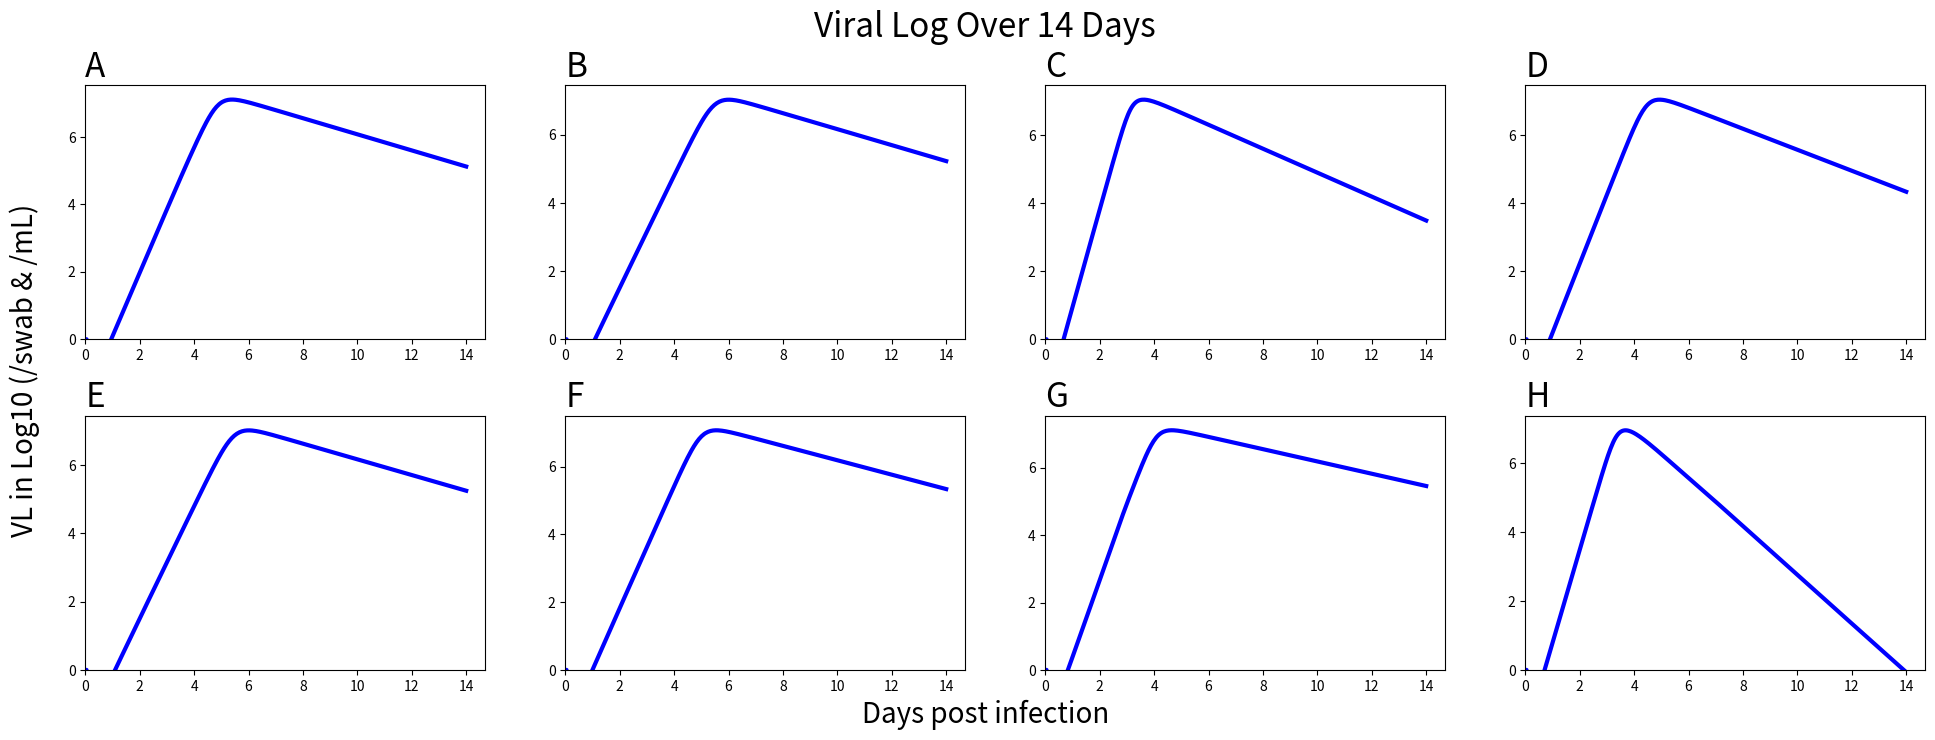

Python code for this plot:
import os
import sys
import matplotlib.pyplot as plt
from matplotlib.ticker import FixedLocator, FixedFormatter
import numpy as np
from scipy.integrate import odeint
from scipy.interpolate import make_interp_spline, BSpline

def ode_solver(t, initial_conditions, params, ode_model):
    initT1, initT2, initE1, initE2, initI1, initI2, initVT, initVS = initial_conditions
    beta_t, beta_s, sigma, gamma_t, gamma_s, pi_t, pi_s, c, transport = params
    res = odeint(ode_model, [initT1, initT2, initE1, initE2, initI1, initI2, initVT, initVS], t, args=(beta_t, beta_s, sigma, gamma_t, gamma_s, pi_t, pi_s, c, transport))
    return res

def main(initT1, initT2, initE1, initE2, initI1, initI2, initVT, initVS, beta_t, beta_s, sigma, gamma_t, gamma_s, pi_t, pi_s, c, transport, time, ode_model, name):
    initial_conditions = [initT1, initT2, initE1, initE2, initI1, initI2, initVT, initVS]
    params = [beta_t, beta_s, sigma, gamma_t, gamma_s, pi_t, pi_s, c, transport]
    tspan = np.arange(0, time, 1)
    sol = ode_solver(tspan, initial_conditions, params, ode_model)
    T1, T2, E1, E2, I1, I2, VT, VS = sol[:, 0], sol[:, 1], sol[:, 2], sol[:, 3], sol[:, 4], sol[:, 5], sol[:, 6], sol[:, 7]
    return T2, E2, I2, VS

def ode_model(z, t, infection_t, infection_s, leave, death_t, death_s, pi_virus_production_t, pi_virus_production_s, virus_death, transport):
    T1, T2, E1, E2, I1, I2, VT, VS = z
    dT1dt = -infection_t*T1*VT
    dE1dt = infection_t*T1*VT - leave*E1
    dI1dt = leave*E1 - death_t*I1
    dVTdt = pi_virus_production_t*I1 - virus_death*VT
    
    dT2dt = -infection_s*T2*VS
    dE2dt = infection_s*T2*VS - leave*E2
    dI2dt = leave*E2 - death_s*I2
    dVSdt = pi_virus_production_s*I2 - virus_death*VS + transport*VT
    return [dT1dt, dT2dt, dE1dt, dE2dt, dI1dt, dI2dt, dVTdt, dVSdt]

def plot_graph(ax, VS, time, letter):
    VS[1:] = np.log10(VS[1:])
    VS[:100]= 0
    
    tspan = np.arange(0, time, 1)
    
    xnew = np.linspace(tspan.min(), tspan.max(), 300)
    spl_s = make_interp_spline(tspan, VS, k=3)
    power_smooth_s = spl_s(xnew)
     
    ax.plot(xnew, power_smooth_s, c='blue', label='sputum virus', linewidth=3)
    
    ax.set_title(letter, loc='left')
    ax.set_ylim(bottom=0)
    ax.set_xlim(left=0)
  
    x_formatter = FixedFormatter(['0', '2', '4', '6', '8', '10', '12', '14'])
    x_locator = FixedLocator([0, 2880, 5760, 8640, 11520, 14400, 17280, 20160])
    ax.xaxis.set_major_formatter(x_formatter)
    ax.xaxis.set_major_locator(x_locator)

    y_formatter = FixedFormatter([0, 2, 4, 6, 8])
    y_locator = FixedLocator([0, 2, 4, 6, 8])
    ax.yaxis.set_major_formatter(y_formatter)
    ax.yaxis.set_major_locator(y_locator)
    
def create_ode_txt_file(T, E, I, V, name):
    T = 480000000 - T
    time = np.array(range(20160))
    A = np.zeros(T.shape[0])
    title = name + '.txt'
    np.savetxt(title, np.transpose([time,E,I,A,T,V,10**V]), delimiter="\t", header="time\tincubating\texpressing\tapoptotic\tdead\tode-virus-log\tode-virus-linear")

time_scale = 1440 ## rates are per day, but we want per minute rates

initT1 = 4600000
initT2 = 480000000
initE1 = initE2 = 0
initI1 = initI2 = 1
initVT = initVS = 0
virus_death_rate = 10 / time_scale
transport_rate = 0.01 / time_scale
minutes = 20160 # 14 days
leave_incubation_rate = 4 / time_scale

params_dict = {
    'patient_A': {
        'epi_death_rate_throat': 2.48 / time_scale,
        'epi_death_rate_sputum': 0.55 / time_scale,
        'infection_rate_throat': 0.0000008515 / time_scale, 
        'infection_rate_sputum': 0.0000006978 / time_scale,
        'virus_production_rate_throat': 50.93 / time_scale,
        'virus_production_rate_sputum': 0.41 / time_scale
    },
    'patient_B': {
        'epi_death_rate_throat': 2.31 / time_scale,
        'epi_death_rate_sputum': 0.54 / time_scale,
        'infection_rate_throat': 0.0000005195 / time_scale,
        'infection_rate_sputum': 0.0000006886 / time_scale,
        'virus_production_rate_throat': 50.99 / time_scale,
        'virus_production_rate_sputum': 0.35 / time_scale
    },
    'patient_C': {
        'epi_death_rate_throat': 2.38 / time_scale,
        'epi_death_rate_sputum': 0.81 / time_scale,
        'infection_rate_throat': 0.0000013861 / time_scale,
        'infection_rate_sputum': 0.0000017973 / time_scale,
        'virus_production_rate_throat': 51.07 / time_scale,
        'virus_production_rate_sputum': 0.37 / time_scale
    },
    'patient_D': {
        'epi_death_rate_throat': 2.44 / time_scale,
        'epi_death_rate_sputum': 0.71 / time_scale,
        'infection_rate_throat': 0.0000005308 / time_scale,
        'infection_rate_sputum': 0.0000009590 / time_scale,
        'virus_production_rate_throat': 53.34 / time_scale,
        'virus_production_rate_sputum': 0.37 / time_scale
    },
    'patient_E': {
        'epi_death_rate_throat': 1.98 / time_scale,
        'epi_death_rate_sputum': 0.53 / time_scale,
        'infection_rate_throat': 0.0000005135 / time_scale,
        'infection_rate_sputum': 0.0000007067 / time_scale,
        'virus_production_rate_throat': 49.80 / time_scale,
        'virus_production_rate_sputum': 0.34 / time_scale
    },
    'patient_F': {
        'epi_death_rate_throat': 2.06 / time_scale,
        'epi_death_rate_sputum': 0.49 / time_scale,
        'infection_rate_throat': 0.0000005177 / time_scale,
        'infection_rate_sputum': 0.0000007530 / time_scale,
        'virus_production_rate_throat': 50.15 / time_scale,
        'virus_production_rate_sputum': 0.37 / time_scale
    },
    'patient_G': {
        'epi_death_rate_throat': 0.82 / time_scale,
        'epi_death_rate_sputum': 0.42 / time_scale,
        'infection_rate_throat': 0.0000010001 / time_scale,
        'infection_rate_sputum': 0.0000009611 / time_scale,
        'virus_production_rate_throat': 50.84 / time_scale,
        'virus_production_rate_sputum': 0.38 / time_scale,
    },
    'patient_H': {
        'epi_death_rate_throat': 2.15 / time_scale,
        'epi_death_rate_sputum': 1.62 / time_scale,
        'infection_rate_throat': 0.0000004446 / time_scale,
        'infection_rate_sputum': 0.0000016857 / time_scale,
        'virus_production_rate_throat': 51.83 / time_scale,
        'virus_production_rate_sputum': 0.4 / time_scale
    }
}

fig, axes = plt.subplots(2, 4, figsize=(20,7.5))
patient_IDs = ['A', 'B', 'C', 'D', 'E', 'F', 'G', 'H']

plt.rcParams.update({'font.size': 20})
plt.rcParams.update({'xtick.labelsize': 75})
plt.rcParams.update({'ytick.labelsize': 75})
plt.rcParams.update({'axes.xmargin': 0})

for i in range(8):
    letter = patient_IDs[i]
    
    T, E, I, VS = main(initT1,
                                initT2,
                                initE1,
                                initE2,
                                initI1,
                                initI2,
                                initVT,
                                initVS,
                                params_dict['patient_' + letter]['infection_rate_throat'],
                                params_dict['patient_' + letter]['infection_rate_sputum'],
                                leave_incubation_rate,
                                params_dict['patient_' + letter]['epi_death_rate_throat'],
                                params_dict['patient_' + letter]['epi_death_rate_sputum'],
                                params_dict['patient_' + letter]['virus_production_rate_throat'],
                                params_dict['patient_' + letter]['virus_production_rate_sputum'],
                                virus_death_rate,
                                transport_rate,
                                minutes,
                                ode_model,
                                letter)

    plot_graph(axes[i // 4][i % 4], VS, minutes, letter)
    create_ode_txt_file(T, E, I, VS, 'patient_' + letter + '_ode')

fig.suptitle("Viral Log Over 14 Days")
fig.text(0.5, 0.04, "Days post infection", ha='center', va='center')
fig.text(0.02, 0.5, "VL in Log10 (/swab & /mL)", ha='center', va='center', rotation='vertical')

plt.subplots_adjust(left=0.05, bottom=0.1, right=0.97, top=0.88, wspace=0.2, hspace=0.3)
plt.savefig('ode-LRT-plots.png')
